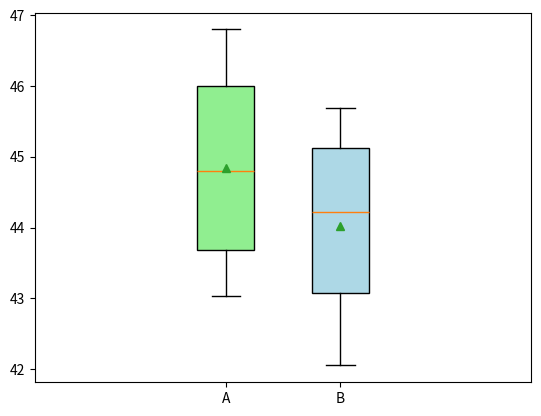

Here is the Python script that generated this plot:
import matplotlib.pyplot as plt

A = [
  3879, 3882, 3920, 3885, 3897,
  3906, 3911, 3875, 3912, 3910,
  3901, 3888, 3885, 3879, 3873,
  3903, 3888, 3916, 3885, 3901,
  3887, 3918, 3905, 3887, 3907,
  3894, 3895, 3897, 3903, 3910
]
B = [
  4057, 4052, 4089, 4074, 4082,
  4041, 4084, 4058, 4107, 4050,
  4065, 4065, 4055, 4060, 4055,
  4062, 4081, 4058, 4051, 4078,
  4049, 4079, 4080, 4105, 4085,
  4021, 4079, 4054, 4064, 4024
]

fig,ax = plt.subplots()

ax.hist(A, label="A", density=True, histtype="stepfilled")
ax.hist(B, label="B", density=True, histtype="stepfilled")
plt.legend()
plt.savefig("hist.png")

########

plt.clf()
A1 = [
  46.37, 45.43, 45.1, 43.25, 45.51,
  46.8,  45.3, 43.58, 43.3, 45.42,
  46.02, 44.5, 43.94, 43.67, 43.55,
  43.71, 46.62, 46.56, 43.5, 43.84,
  45.75, 43.86, 46.76, 43.32, 44.08,
  45.92, 46.2, 46.24, 43.97, 43.03
]
B1 = [
  45.69,  43.3, 45.16, 44.66,
  42.27, 42.83, 43.28, 43.01,
  43.37, 44.64, 44.85, 44.61,
  42.05, 44.01,  43.9, 42.39,
  42.24, 45.22, 45.66, 45.31,
  45.33, 45.02, 43.26, 44.43,
  45.53, 42.19, 42.44, 43.66,
  44.66, 45.55
]

ret = plt.boxplot([A1, B1], labels=["A", "B"], showmeans=True, positions=[1, 1.3], patch_artist=True)
ret["boxes"][0].set_facecolor("lightgreen")
ret["boxes"][1].set_facecolor("lightblue")
plt.savefig("boxplot.png")
